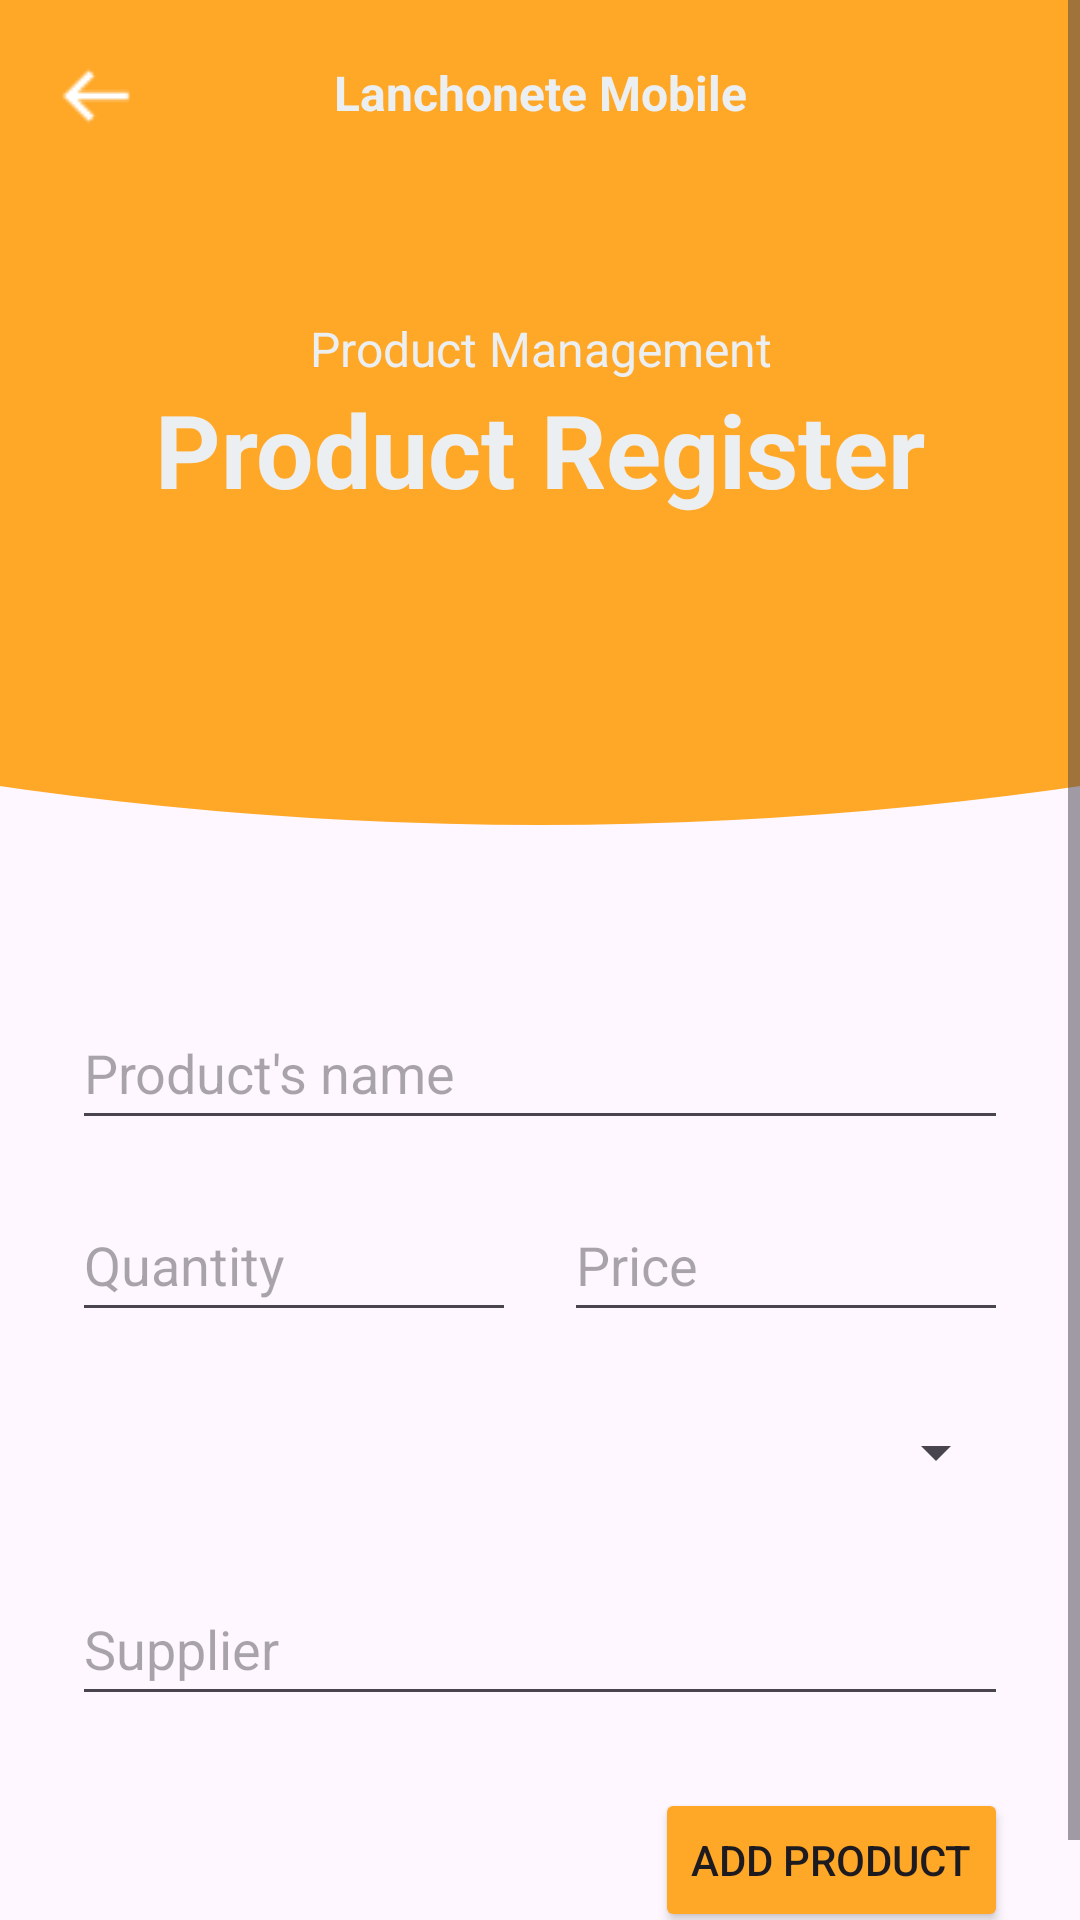

The Android layout XML behind this screen, and the referenced resources:
<!-- AndroidManifest.xml: application theme Theme.LanchoneteMobile -->
<!-- res/layout/activity_form_produto.xml -->
<?xml version="1.0" encoding="utf-8"?>
<androidx.constraintlayout.widget.ConstraintLayout xmlns:android="http://schemas.android.com/apk/res/android"
    xmlns:app="http://schemas.android.com/apk/res-auto"
    android:id="@+id/activity_form_produto"
    android:layout_width="match_parent"
    android:layout_height="match_parent">

    <ScrollView
        android:id="@+id/scrollView"
        android:layout_width="match_parent"
        android:layout_height="match_parent"
        android:fillViewport="true">

        <LinearLayout
            android:layout_width="match_parent"
            android:layout_height="wrap_content"
            android:orientation="vertical" >

            <androidx.constraintlayout.widget.ConstraintLayout
                android:id="@+id/headerFormProduto"
                android:layout_width="match_parent"
                android:layout_height="200dp"
                android:background="@color/produto_main">

                <ImageView
                    android:id="@+id/ivBackFormProduto"
                    android:layout_width="wrap_content"
                    android:layout_height="wrap_content"
                    android:layout_marginStart="8dp"
                    android:layout_marginTop="8dp"
                    android:clickable="true"
                    android:contentDescription="@string/back"
                    app:layout_constraintStart_toStartOf="parent"
                    app:layout_constraintTop_toTopOf="parent"
                    app:srcCompat="@drawable/back_resize" />

                <TextView
                    android:id="@+id/tvAppFormProduto"
                    android:layout_width="wrap_content"
                    android:layout_height="wrap_content"
                    android:layout_marginTop="20dp"
                    android:text="@string/app_name"
                    android:textColor="@color/detail_gray"
                    android:textSize="16sp"
                    android:textStyle="bold"
                    app:layout_constraintEnd_toEndOf="parent"
                    app:layout_constraintStart_toStartOf="parent"
                    app:layout_constraintTop_toTopOf="parent" />

                <TextView
                    android:id="@+id/tvTitleFormProduto"
                    android:layout_width="wrap_content"
                    android:layout_height="wrap_content"
                    android:layout_marginTop="32dp"
                    android:text="@string/TituloTelaProduto"
                    android:textAlignment="center"
                    android:textColor="@color/detail_gray"
                    android:textSize="16sp"
                    app:layout_constraintBottom_toBottomOf="parent"
                    app:layout_constraintEnd_toEndOf="parent"
                    app:layout_constraintStart_toStartOf="parent"
                    app:layout_constraintTop_toTopOf="parent" />

                <TextView
                    android:id="@+id/pageTitleFormProduto"
                    android:layout_width="0dp"
                    android:layout_height="wrap_content"
                    android:layout_marginStart="48dp"
                    android:layout_marginEnd="48dp"
                    android:text="@string/CadastraProduto"
                    android:textAlignment="center"
                    android:textColor="@color/detail_gray"
                    android:textSize="34sp"
                    android:textStyle="bold"
                    app:layout_constraintEnd_toEndOf="parent"
                    app:layout_constraintStart_toStartOf="parent"
                    app:layout_constraintTop_toBottomOf="@+id/tvTitleFormProduto" />
            </androidx.constraintlayout.widget.ConstraintLayout>

            <androidx.constraintlayout.widget.ConstraintLayout
                android:id="@+id/bodyFormProduto"
                android:layout_width="match_parent"
                android:layout_height="wrap_content">

                <ImageView
                    android:id="@+id/imageView21"
                    android:layout_width="wrap_content"
                    android:layout_height="wrap_content"
                    android:scaleType="centerCrop"
                    app:tint="@color/produto_main"
                    app:layout_constraintEnd_toEndOf="parent"
                    app:layout_constraintStart_toStartOf="parent"
                    app:layout_constraintTop_toTopOf="parent"
                    app:srcCompat="@drawable/bg_arc_bar" />

                <EditText
                    android:id="@+id/etNomeFormProduto"
                    android:layout_width="0dp"
                    android:layout_height="48dp"
                    android:layout_marginStart="24dp"
                    android:layout_marginTop="32dp"
                    android:layout_marginEnd="24dp"
                    android:ems="10"
                    android:hint="@string/hintNomeProduto"
                    android:inputType="text"
                    app:layout_constraintEnd_toEndOf="parent"
                    app:layout_constraintStart_toStartOf="parent"
                    app:layout_constraintTop_toBottomOf="@+id/imageView21" />

                <EditText
                    android:id="@+id/etQtdFormProduto"
                    android:layout_width="0dp"
                    android:layout_height="48dp"
                    android:layout_marginStart="24dp"
                    android:layout_marginTop="16dp"
                    android:layout_marginEnd="8dp"
                    android:ems="10"
                    android:hint="@string/hintQuantidadeProduto"
                    android:inputType="number"
                    app:layout_constraintEnd_toStartOf="@+id/etPrecoFormProduto"
                    app:layout_constraintStart_toStartOf="parent"
                    app:layout_constraintTop_toBottomOf="@+id/etNomeFormProduto" />

                <EditText
                    android:id="@+id/etPrecoFormProduto"
                    android:layout_width="0dp"
                    android:layout_height="48dp"
                    android:layout_marginStart="8dp"
                    android:layout_marginTop="16dp"
                    android:layout_marginEnd="24dp"
                    android:ems="10"
                    android:hint="@string/hintPrecoProduto"
                    android:inputType="numberDecimal"
                    app:layout_constraintEnd_toEndOf="parent"
                    app:layout_constraintStart_toEndOf="@+id/etQtdFormProduto"
                    app:layout_constraintTop_toBottomOf="@+id/etNomeFormProduto" />

                <Spinner
                    android:id="@+id/spCategFormProduto"
                    android:layout_width="match_parent"
                    android:layout_height="48dp"
                    android:layout_marginStart="24dp"
                    android:layout_marginTop="16dp"
                    android:layout_marginEnd="24dp"
                    app:layout_constraintEnd_toEndOf="parent"
                    app:layout_constraintStart_toStartOf="parent"
                    app:layout_constraintTop_toBottomOf="@+id/etQtdFormProduto" />

                <AutoCompleteTextView
                    android:id="@+id/acFornFormProduto"
                    android:layout_width="0dp"
                    android:layout_height="48dp"
                    android:layout_marginStart="24dp"
                    android:layout_marginTop="16dp"
                    android:layout_marginEnd="24dp"
                    android:completionThreshold="1"
                    android:hint="@string/hintFornecedorProduto"
                    app:layout_constraintEnd_toEndOf="parent"
                    app:layout_constraintStart_toStartOf="parent"
                    app:layout_constraintTop_toBottomOf="@+id/spCategFormProduto" />

                <Button
                    android:id="@+id/btnSalvarFormProduto"
                    android:layout_width="wrap_content"
                    android:layout_height="wrap_content"
                    android:layout_marginTop="24dp"
                    android:layout_marginEnd="24dp"
                    android:layout_marginBottom="24dp"
                    android:backgroundTint="@color/produto_main"
                    android:text="@string/botaoSalvarProduto"
                    app:layout_constraintBottom_toBottomOf="parent"
                    app:layout_constraintEnd_toEndOf="parent"
                    app:layout_constraintTop_toBottomOf="@+id/acFornFormProduto" />
            </androidx.constraintlayout.widget.ConstraintLayout>
        </LinearLayout>
    </ScrollView>
</androidx.constraintlayout.widget.ConstraintLayout>
<!-- resources referenced by this layout -->
<resources>
  <color name="detail_gray">#ECEFF1</color>
  <color name="produto_main">#FFA726</color>
  <!-- drawable back_resize: png bitmap (drawable, 209 bytes) -->
  <!-- drawable bg_arc_bar (drawable) -->
  <vector xmlns:android="http://schemas.android.com/apk/res/android"
      android:width="500dp"
      android:height="100dp"
      android:viewportWidth="400"
      android:viewportHeight="80">
  
      <path
          android:name="arc"
          android:fillColor="#006ACC"
          android:pathData="
              M 0,0
              L 400,0
              L 400,40
              Q 200,80 0,40
              Z" />
  </vector>
  <string name="CadastraProduto">Product Register</string>
  <string name="TituloTelaProduto">Product Management</string>
  <string name="app_name" translatable="false">Lanchonete Mobile</string>
  <string name="back">Back</string>
  <string name="botaoSalvarProduto">Add Product</string>
  <string name="hintFornecedorProduto">Supplier</string>
  <string name="hintNomeProduto">Product\'s name</string>
  <string name="hintPrecoProduto">Price</string>
  <string name="hintQuantidadeProduto">Quantity</string>
  <style name="Theme.LanchoneteMobile" parent="Base.Theme.LanchoneteMobile" />
  <style name="Base.Theme.LanchoneteMobile" parent="Theme.Material3.DayNight.NoActionBar">
          
          
      </style>
</resources>
